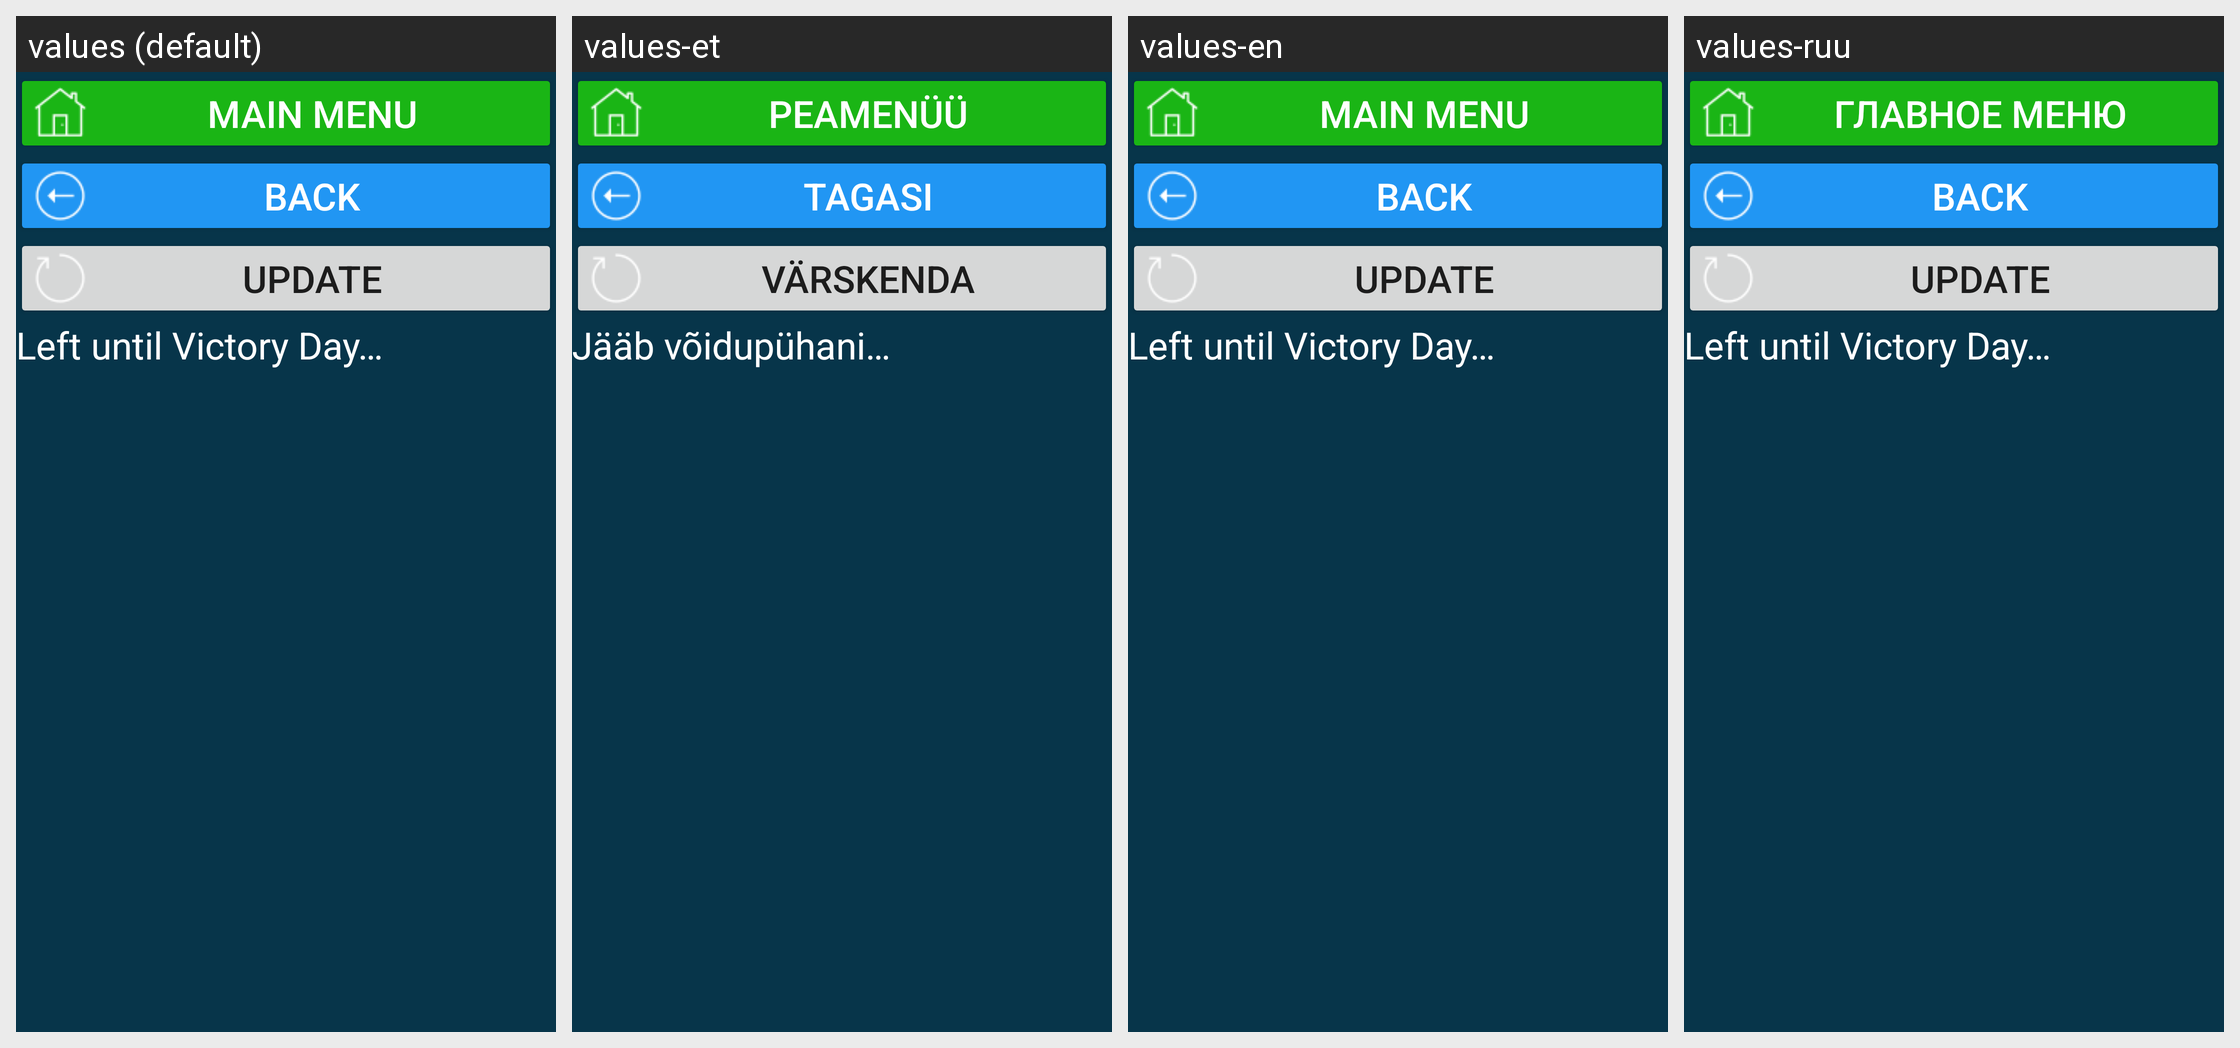

The Android screen above is rendered under several locales of the same app. Produce the string resources it draws, with the default and per-locale values.
Android screen res/layout/activity_kz_hol_den_pobedy.xml rendered under 4 locales, left to right: values (default), values-et, values-en, values-ruu. Device: Nexus 5 (rendered at 1080×1920; each locale shown at half size, 540×960, under a caption strip naming it); theme Theme.CalculatorData.
Other locales in the repository, not shown: values-de, values-fr, values-kk, values-ru, values-tr, values-uk.
Strings drawn on this screen, with the default value and each locale's value (text and hints the layout hard-codes, and strings that could not be matched under every locale, appear in the picture but are not listed):

main_menu
  values: main menu
  values-et: Peamenüü
  values-en: main menu
  values-ruu: главное меню

b_back_to_holidays_act
  values: back
  values-et: tagasi
  values-en: back
  values-ruu: back  [not translated; the default value is used]

res_b_update
  values: Update
  values-et: Värskenda
  values-en: Update
  values-ruu: Update  [not translated; the default value is used]

do_den_pobedy_ostalos
  values: Left until Victory Day…
  values-et: Jääb võidupühani…
  values-en: Left until Victory Day…
  values-ruu: Left until Victory Day…  [not translated; the default value is used]
